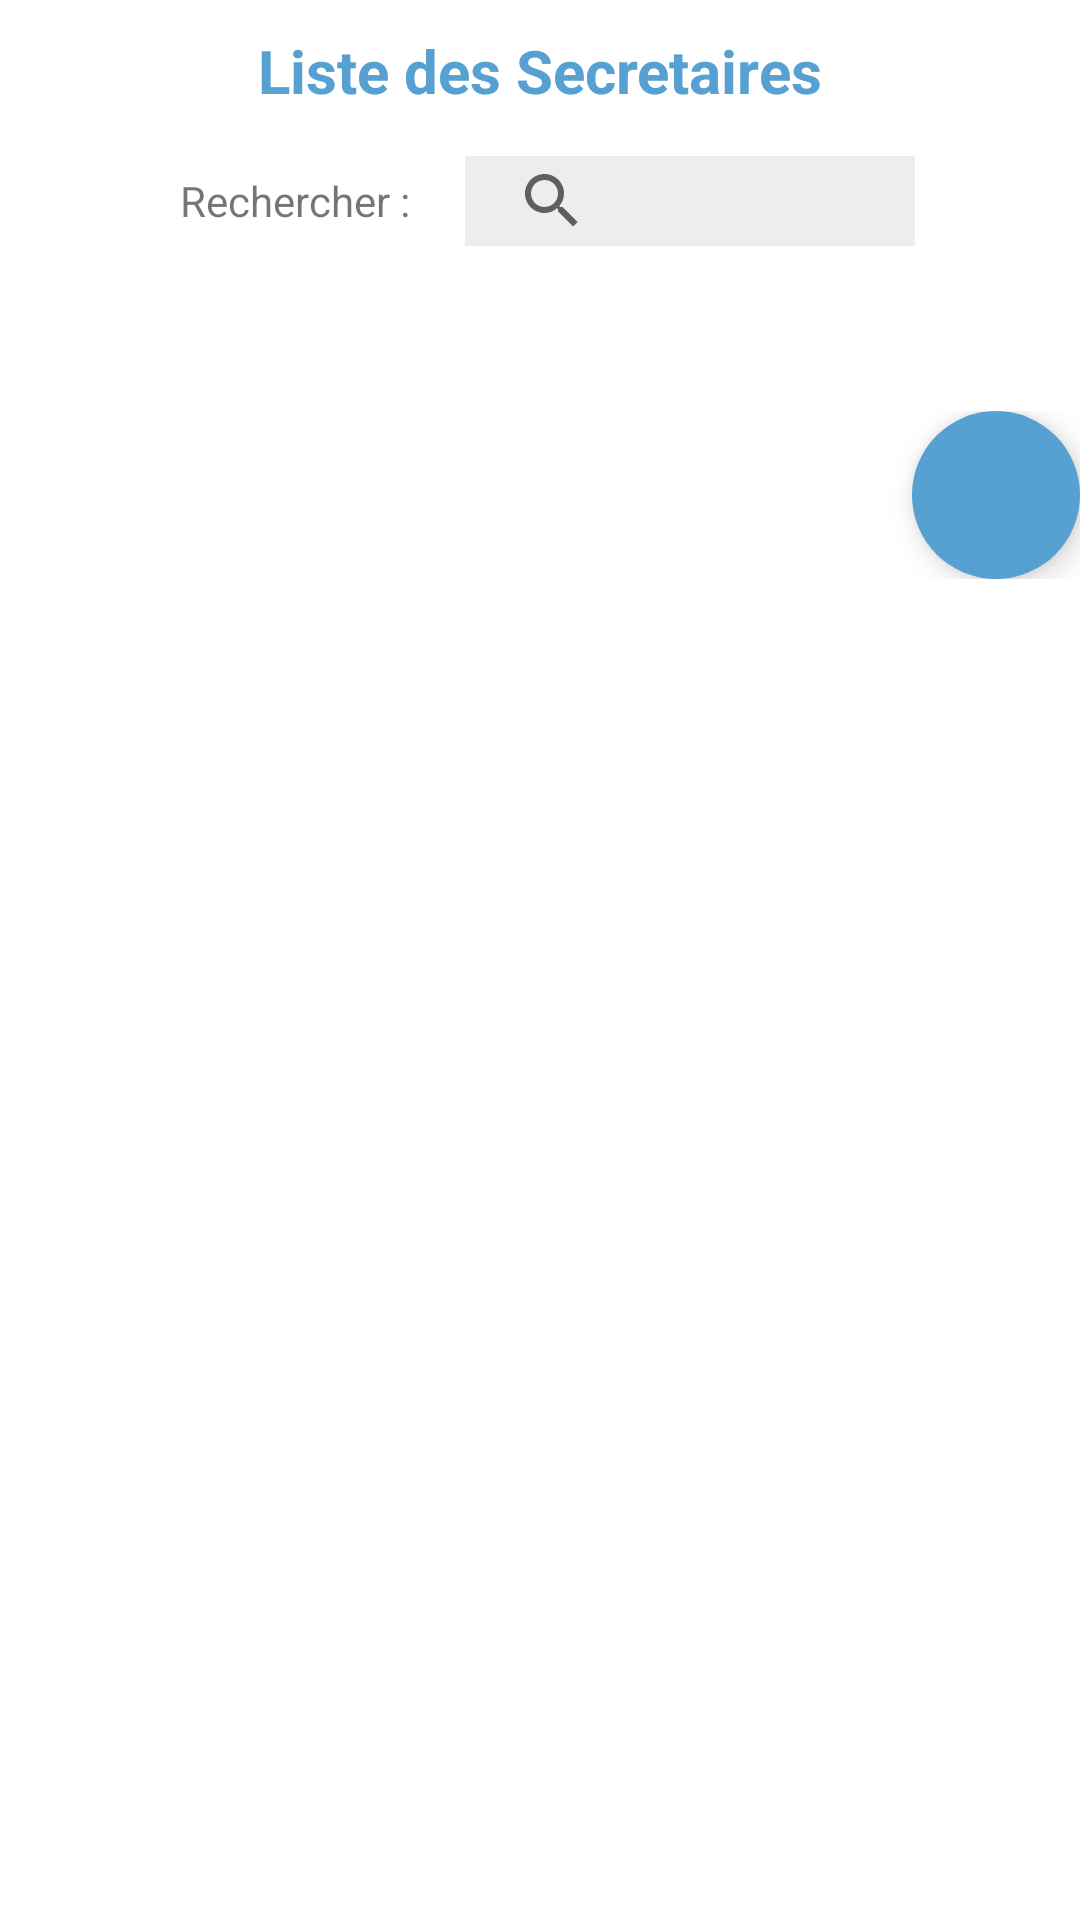

The Android layout XML behind this screen, and the referenced resources:
<!-- AndroidManifest.xml: application theme Theme.PFE_DWM -->
<!-- res/layout/fragment_secretaire_account.xml -->
<?xml version="1.0" encoding="utf-8"?>
<androidx.core.widget.NestedScrollView xmlns:android="http://schemas.android.com/apk/res/android"
    xmlns:app="http://schemas.android.com/apk/res-auto"
    android:layout_width="match_parent"
    android:layout_height="wrap_content"
    xmlns:tools="http://schemas.android.com/tools"
    tools:context=".secretaire_account_fragement">

    
    <LinearLayout
        android:layout_width="match_parent"
        android:layout_height="match_parent"
        android:orientation="vertical"
        android:layout_marginBottom="7dp">

        <LinearLayout
            android:layout_width="match_parent"
            android:layout_height="match_parent"
            android:layout_marginTop="10dp"
            android:gravity="center"
            android:orientation="horizontal">

            <TextView
                android:id="@+id/title1"
                android:layout_width="wrap_content"
                android:layout_height="wrap_content"
                android:text="Liste des Secretaires"
                android:textColor="@color/ihneBlue"
                android:textSize="20dp"
                android:textStyle="bold" />
        </LinearLayout>

        <LinearLayout
            android:layout_width="match_parent"
            android:layout_height="match_parent"
            android:orientation="horizontal"
            android:gravity="center"
            android:padding="15dp">

            <TextView
                android:id="@+id/cin_sec"
                android:layout_width="100dp"
                android:layout_height="wrap_content"
                android:padding="5dp"
                android:text="Rechercher :" />

            <SearchView
                android:id="@+id/recherche"
                android:layout_width="150dp"
                android:layout_height="30dp"
                android:background="#ededed"
                android:padding="5dp"
                >

            </SearchView>



        </LinearLayout>

        <LinearLayout
            android:layout_width="match_parent"
            android:layout_height="match_parent"
            android:layout_marginTop="10dp"
            android:padding="10dp">

            <androidx.recyclerview.widget.RecyclerView
                android:id="@+id/sec_account"
                android:layout_width="match_parent"
                android:layout_height="match_parent"
                android:layout_gravity="center"
                />
        </LinearLayout>
        <LinearLayout
            android:layout_width="match_parent"
            android:layout_height="wrap_content"
            android:orientation="vertical"
            android:gravity="right"
            android:layout_marginTop="10dp"

            >

            <com.google.android.material.floatingactionbutton.FloatingActionButton
                android:id="@+id/addsec"
                android:layout_width="wrap_content"
                android:layout_height="wrap_content"
                android:clickable="true"
                android:backgroundTint="@color/ihneBlue"
                app:borderWidth="0dp"
                app:tint="@color/white"
                android:src="@drawable/plus_100_w"
                android:layout_gravity="right"
                />
        </LinearLayout>
    </LinearLayout>
</androidx.core.widget.NestedScrollView>
<!-- resources referenced by this layout -->
<resources>
  <color name="ihneBlue">#57A0D2</color>
  <color name="white">#FFFFFFFF</color>
  <style name="Theme.PFE_DWM" parent="Theme.MaterialComponents.Light.NoActionBar">
          
          <item name="colorPrimary">@color/purple_500</item>
          <item name="colorPrimaryVariant">@color/purple_700</item>
          <item name="colorOnPrimary">@color/white</item>
          
          <item name="colorSecondary">@color/teal_200</item>
          <item name="colorSecondaryVariant">@color/teal_700</item>
          <item name="colorOnSecondary">@color/white</item>
          
          <item name="android:statusBarColor" tools:targetApi="l">?attr/colorPrimaryVariant</item>
          
          <item name="windowActionBar">false</item>
          <item name="windowNoTitle">true</item>
          
          <item name="android:forceDarkAllowed" tools:targetApi="q">false</item>
  
      </style>
  <color name="purple_500">#57A0D2</color>
  <color name="purple_700">#57A0D2</color>
  <color name="teal_200">#FF03DAC5</color>
  <color name="teal_700">#FF018786</color>
</resources>
